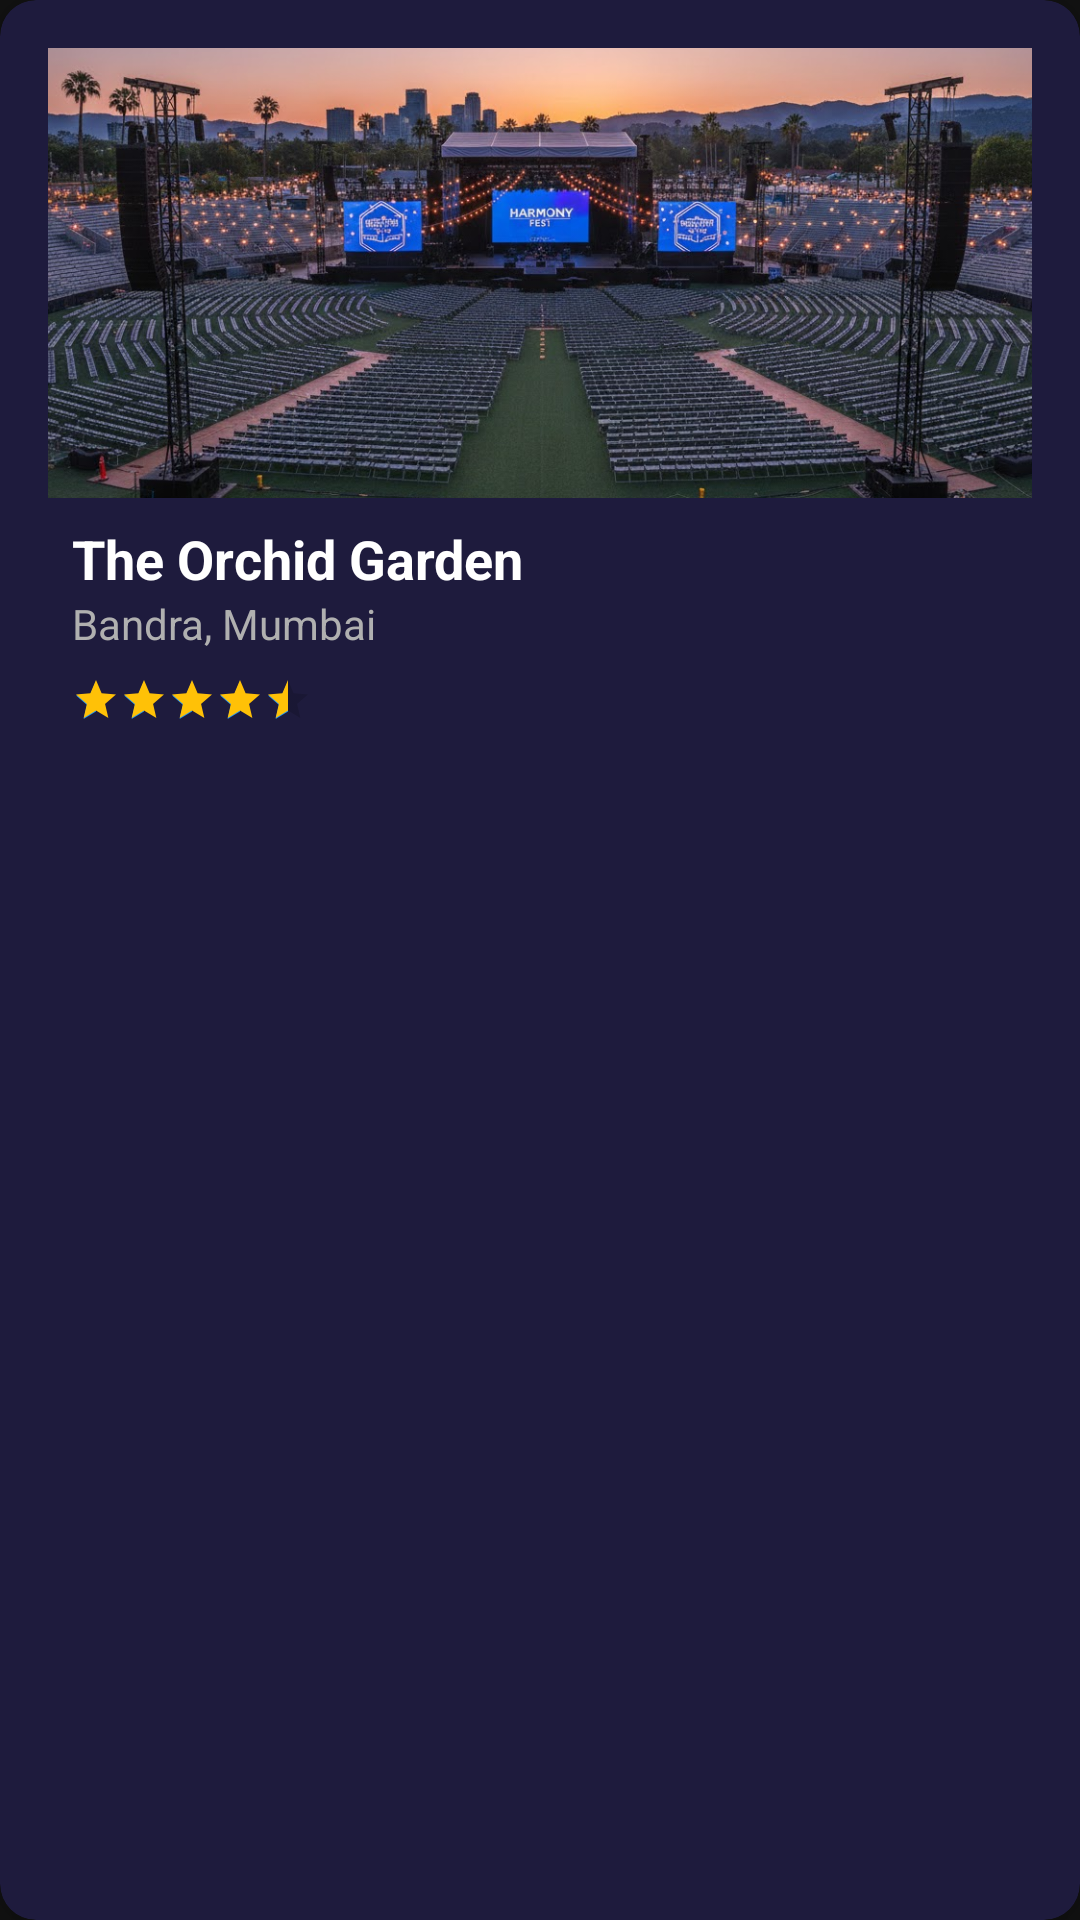

Produce the Android XML layout that renders to this screen, including the resource entries it uses.
<!-- AndroidManifest.xml: application theme Theme.VenueGo -->
<!-- res/layout/venue_card_item.xml -->
<androidx.cardview.widget.CardView xmlns:android="http://schemas.android.com/apk/res/android"
    xmlns:app="http://schemas.android.com/apk/res-auto"
    android:layout_width="250dp"
    android:layout_height="wrap_content"
    xmlns:tools="http://schemas.android.com/tools"
    android:layout_marginEnd="16dp"
    app:cardCornerRadius="12dp"
    app:cardBackgroundColor="@color/card_background_dark">

    <LinearLayout
        android:layout_width="match_parent"
        android:layout_height="wrap_content"
        android:orientation="vertical">

        <ImageView
            android:layout_width="match_parent"
            android:layout_height="150dp"
            android:scaleType="centerCrop"
            android:src="@drawable/placeholder_venue_image"
            tools:ignore="ContentDescription" />

        <TextView
            android:layout_width="wrap_content"
            android:layout_height="wrap_content"
            android:text="The Orchid Garden"
            android:textColor="@android:color/white"
            android:textSize="18sp"
            android:textStyle="bold"
            android:layout_marginStart="8dp"
            android:layout_marginTop="8dp"/>

        <TextView
            android:layout_width="wrap_content"
            android:layout_height="wrap_content"
            android:text="Bandra, Mumbai"
            android:textColor="@color/light_gray_text"
            android:textSize="14sp"
            android:layout_marginStart="8dp"
            android:layout_marginBottom="8dp"/>

        <RatingBar
            style="@style/Widget.AppCompat.RatingBar.Small"
            android:layout_width="wrap_content"
            android:layout_height="wrap_content"
            android:numStars="5"
            android:rating="4.5"
            android:progressTint="@color/yellow_star"
            android:layout_marginStart="8dp"
            android:layout_marginBottom="8dp"/>

    </LinearLayout>
</androidx.cardview.widget.CardView>
<!-- resources referenced by this layout -->
<resources>
  <color name="card_background_dark">#1E1B3D</color>
  <color name="light_gray_text">#B0B0B0</color>
  <color name="yellow_star">#FFC107</color>
  <color name="vibrant_purple">#7C3AED</color>
  <color name="light_purple">#2575FC</color>
  <color name="text_primary">#FFFFFF</color>
  <color name="blue_info">#2196F3</color>
  <color name="green_success">#4CAF50</color>
  <color name="background_dark">#121212</color>
  <color name="text_hint">#666666</color>
  <style name="Widget.VenueGo.Button" parent="Widget.MaterialComponents.Button">
  
          <item name="cornerRadius">@dimen/button_corner_radius</item>
          <item name="android:padding">16dp</item>
          <item name="android:textAllCaps">false</item>
          <item name="android:textAppearance">
              @style/TextAppearance.VenueGo.Button
          </item>
      </style>
  <style name="Widget.VenueGo.TextInputLayout" parent="Widget.MaterialComponents.TextInputLayout.OutlinedBox">
  
          <item name="boxCornerRadiusTopStart">@dimen/input_corner_radius</item>
          <item name="boxCornerRadiusTopEnd">@dimen/input_corner_radius</item>
          <item name="boxCornerRadiusBottomStart">@dimen/input_corner_radius</item>
          <item name="boxCornerRadiusBottomEnd">@dimen/input_corner_radius</item>
  
          <item name="boxStrokeColor">@color/input_border</item>
          <item name="hintTextColor">@color/text_hint</item>
          <item name="boxBackgroundColor">@color/input_background</item>
      </style>
  <style name="Widget.VenueGo.Chip" parent="Widget.MaterialComponents.Chip.Choice">
  
          <item name="chipBackgroundColor">@color/chip_unselected</item>
          <item name="chipStrokeColor">@color/border_light</item>
          <item name="chipStrokeWidth">1dp</item>
          <item name="chipCornerRadius">20dp</item>
          <item name="android:textAppearance">
              @style/TextAppearance.VenueGo.Chip
          </item>
      </style>
  <style name="Widget.VenueGo.CardView" parent="Widget.MaterialComponents.CardView">
  
          <item name="cardCornerRadius">@dimen/card_corner_radius</item>
          <item name="cardElevation">@dimen/card_elevation</item>
          <item name="cardBackgroundColor">@color/background_card</item>
          <item name="contentPadding">16dp</item>
      </style>
  <style name="ShapeAppearance.VenueGo.SmallComponent" parent="ShapeAppearance.MaterialComponents.SmallComponent">
          <item name="cornerFamily">rounded</item>
          <item name="cornerSize">8dp</item>
      </style>
  <style name="ShapeAppearance.VenueGo.MediumComponent" parent="ShapeAppearance.MaterialComponents.MediumComponent">
          <item name="cornerFamily">rounded</item>
          <item name="cornerSize">12dp</item>
      </style>
  <style name="ShapeAppearance.VenueGo.LargeComponent" parent="ShapeAppearance.MaterialComponents.LargeComponent">
          <item name="cornerFamily">rounded</item>
          <item name="cornerSize">16dp</item>
      </style>
  <dimen name="button_corner_radius">12dp</dimen>
  <style name="TextAppearance.VenueGo.Button" parent="TextAppearance.MaterialComponents.Button">
          <item name="android:textColor">@color/text_primary</item>
          <item name="android:textSize">14sp</item>
          <item name="android:textStyle">bold</item>
          <item name="android:textAllCaps">false</item>
      </style>
  <dimen name="input_corner_radius">12dp</dimen>
  <color name="input_border">#444444</color>
  <color name="input_background">#2D2D2D</color>
  <color name="chip_unselected">#444444</color>
  <color name="border_light">#333333</color>
  <style name="TextAppearance.VenueGo.Chip" parent="TextAppearance.MaterialComponents.Chip">
          <item name="android:textColor">@color/text_primary</item>
          <item name="android:textSize">14sp</item>
      </style>
  <dimen name="card_corner_radius">16dp</dimen>
  <dimen name="card_elevation">6dp</dimen>
  <color name="background_card">#2D2D2D</color>
</resources>
